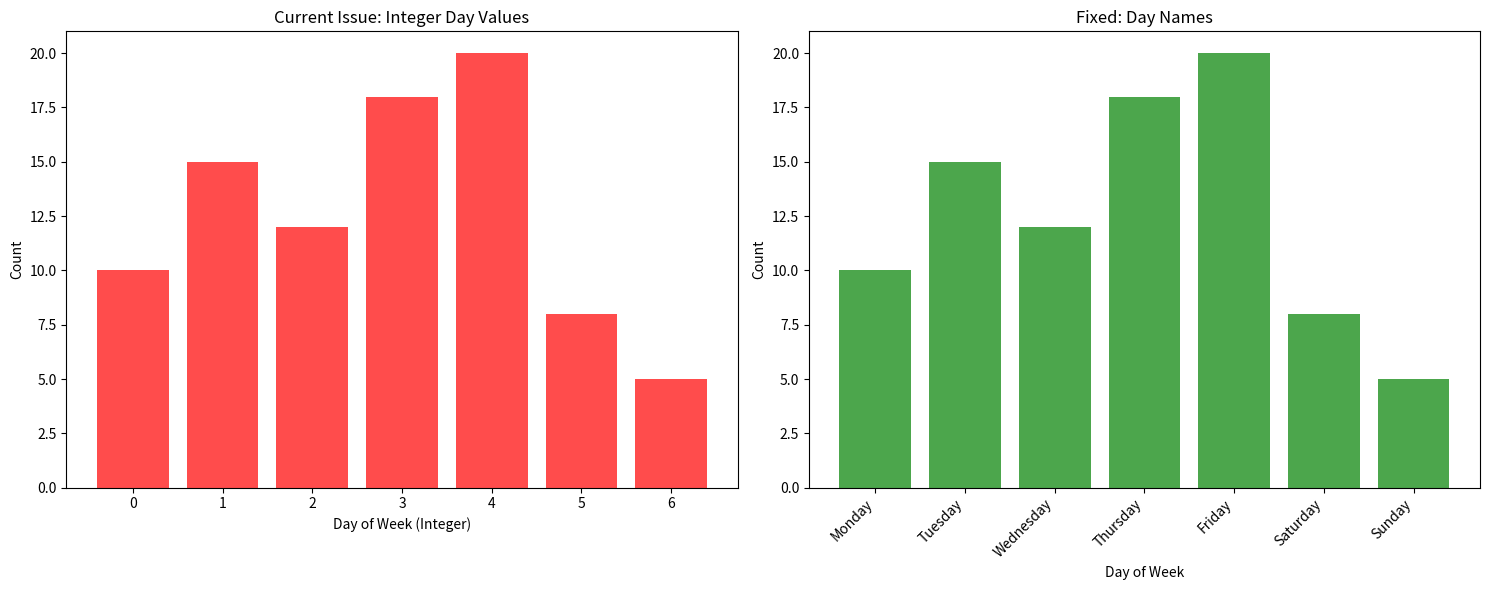

Generate this figure with matplotlib:
import pandas as pd
import matplotlib.pyplot as plt
import numpy as np

def convert_day_integers_to_names():
    """
    Example of how to convert integer day values (0-6) to day names for plotting.
    This fixes the issue where plots show integers instead of day names.
    """
    
    # Sample data with integer day values (0-6)
    # Monday = 0, Tuesday = 1, Wednesday = 2, Thursday = 3, Friday = 4, Saturday = 5, Sunday = 6
    sample_data = {
        'day': [0, 1, 2, 3, 4, 5, 6],
        'count': [10, 15, 12, 18, 20, 8, 5]
    }
    
    df = pd.DataFrame(sample_data)
    
    # Method 1: Create a mapping dictionary
    day_names = ['Monday', 'Tuesday', 'Wednesday', 'Thursday', 'Friday', 'Saturday', 'Sunday']
    day_mapping = {i: day_names[i] for i in range(7)}
    
    # Method 2: Use pandas day_name() function
    # This is what should be used when creating the day column
    # df['day_name'] = pd.to_datetime(df['date']).dt.day_name()
    
    # Create the plot with proper day names
    fig, (ax1, ax2) = plt.subplots(1, 2, figsize=(15, 6))
    
    # Plot 1: Using integer values (current issue)
    ax1.bar(df['day'], df['count'], color='red', alpha=0.7)
    ax1.set_xlabel('Day of Week (Integer)')
    ax1.set_ylabel('Count')
    ax1.set_title('Current Issue: Integer Day Values')
    ax1.set_xticks(df['day'])
    ax1.set_xticklabels(df['day'])
    
    # Plot 2: Using day names (fixed)
    ax2.bar(range(len(df)), df['count'], color='green', alpha=0.7)
    ax2.set_xlabel('Day of Week')
    ax2.set_ylabel('Count')
    ax2.set_title('Fixed: Day Names')
    ax2.set_xticks(range(len(df)))
    ax2.set_xticklabels([day_mapping[i] for i in df['day']], rotation=45, ha='right')
    
    plt.tight_layout()
    plt.show()
    
    return day_mapping

def fix_notebook_code():
    """
    Code to fix the notebook plotting issue.
    Replace the existing plotting code with this:
    """
    
    fix_code = """
# Original problematic code:
# dow_activity = all_posts.groupby('day_of_week').size()
# axes[2].bar(dow_activity.index, dow_activity.values, color='orange', alpha=0.7)

# Fixed code:
dow_activity = all_posts.groupby('day_of_week').size()

# Convert integer day values to day names for the plot
day_names = ['Monday', 'Tuesday', 'Wednesday', 'Thursday', 'Friday', 'Saturday', 'Sunday']
day_mapping = {i: day_names[i] for i in range(7)}

# Create the plot with proper day names
axes[2].bar(range(len(dow_activity)), dow_activity.values, color='orange', alpha=0.7)
axes[2].set_xticks(range(len(dow_activity)))
axes[2].set_xticklabels([day_mapping[i] for i in dow_activity.index], rotation=45, ha='right')
axes[2].set_xlabel('Day of Week')
axes[2].set_ylabel('Total Posts')
axes[2].set_title('Twitter/X Activity by Day of Week', fontsize=14, fontweight='bold')
"""
    
    print("To fix the notebook, replace the plotting code with:")
    print(fix_code)
    
    return fix_code

if __name__ == "__main__":
    # Demonstrate the fix
    day_mapping = convert_day_integers_to_names()
    fix_code = fix_notebook_code()
    
    print("\nDay mapping dictionary:")
    print(day_mapping) 